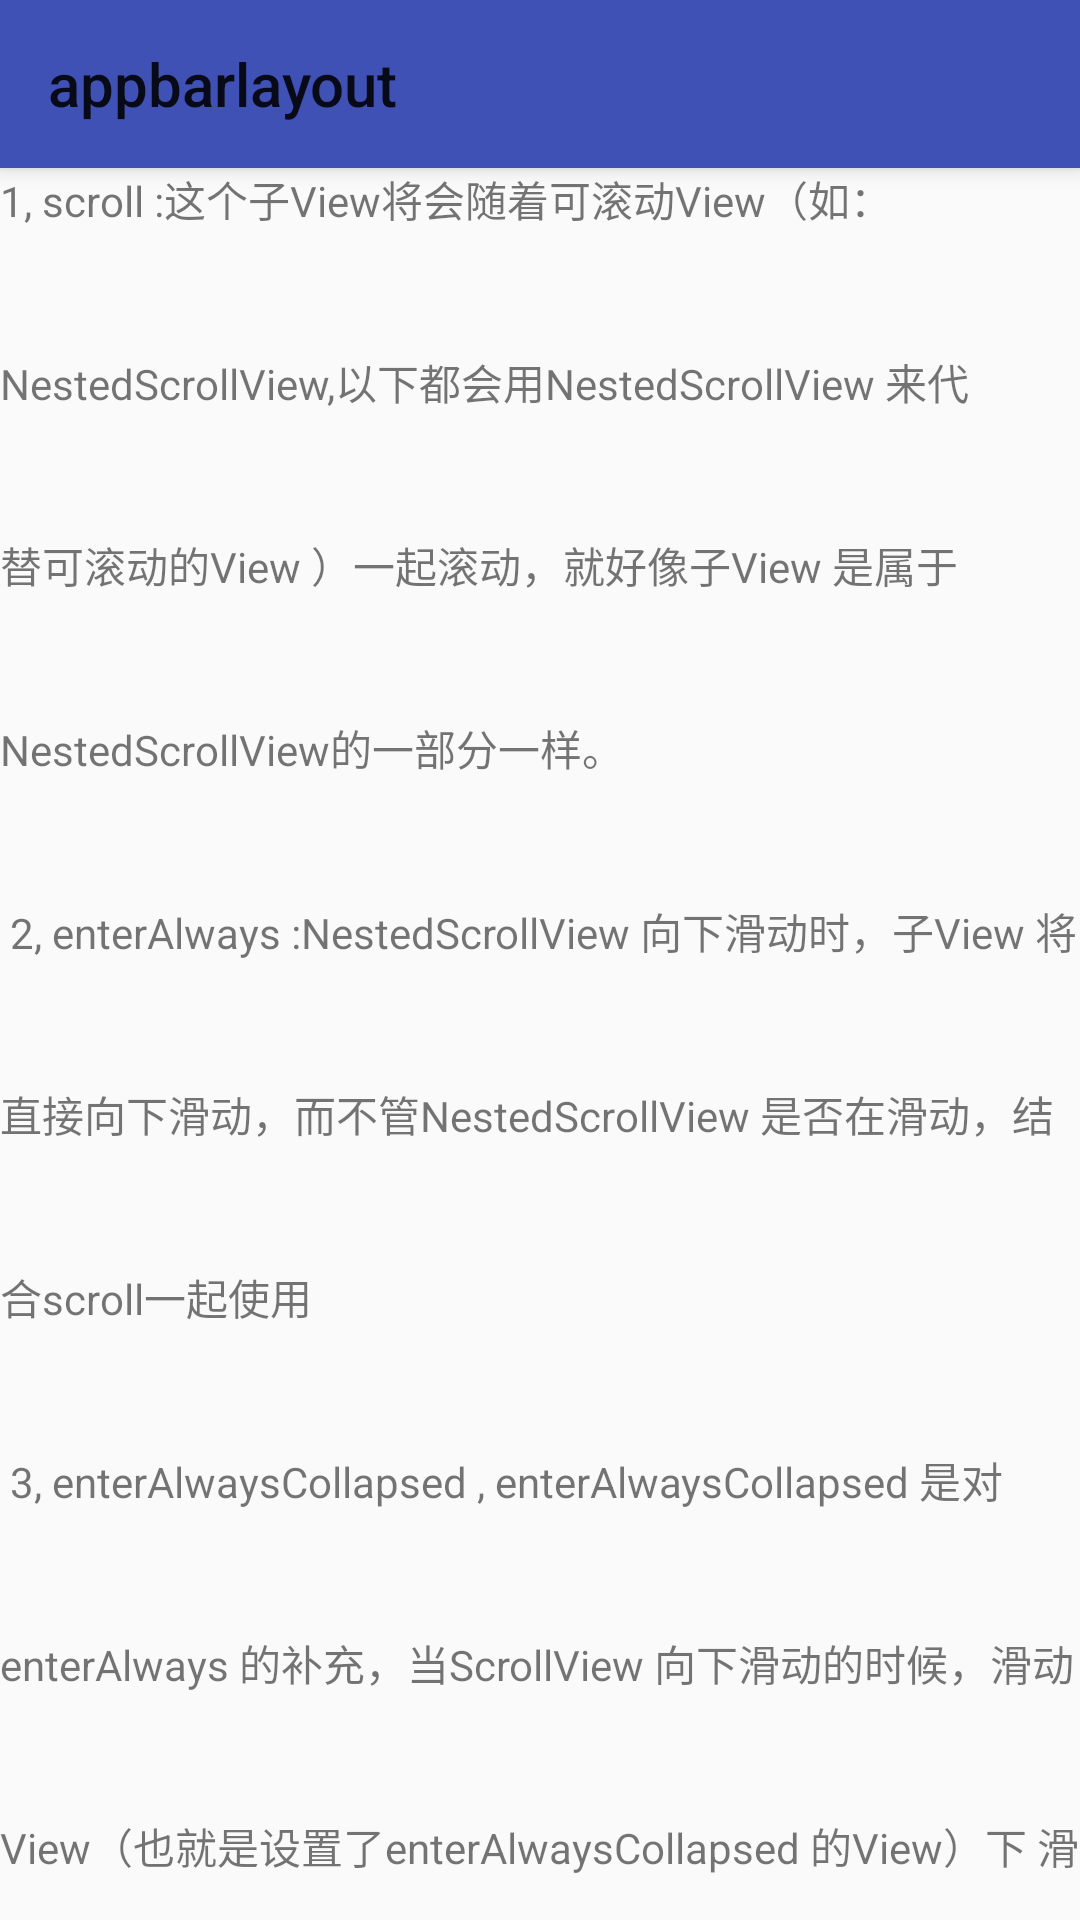

Write the Android layout XML for this screen, with the resource values it uses.
<!-- AndroidManifest.xml: application theme AppTheme -->
<!-- res/layout/activity_appbar_layout.xml -->
<?xml version="1.0" encoding="utf-8"?>
<android.support.design.widget.CoordinatorLayout
    xmlns:android="http://schemas.android.com/apk/res/android"
    xmlns:app="http://schemas.android.com/apk/res-auto"
    android:id="@+id/coordinator"
    android:layout_width="match_parent"
    android:layout_height="match_parent"
    android:fitsSystemWindows="true">

    <android.support.design.widget.AppBarLayout
        android:id="@+id/appbar"
        android:layout_width="match_parent"
        android:layout_height="wrap_content">

        <android.support.v7.widget.Toolbar
            android:id="@+id/toolbar"
            android:layout_width="match_parent"
            android:layout_height="?attr/actionBarSize"
            android:background="?attr/colorPrimary"
            app:title="appbarlayout"
            app:layout_scrollFlags="scroll" />

        
            
            
            
            
            
            

        
            
            
            
            
            
            
            
            
            

        
            
            
            
            
            
            
            
            
            

        
            
            
            
            
            
            
            
            

    </android.support.design.widget.AppBarLayout>

    <android.support.v4.widget.NestedScrollView
        android:layout_width="match_parent"
        android:layout_height="match_parent"
        app:layout_behavior="@string/appbar_scrolling_view_behavior">

        <TextView
            android:text="@string/scroll_content"
            android:lineSpacingMultiplier="3"
            android:layout_width="match_parent"
            android:layout_height="wrap_content"/>

    </android.support.v4.widget.NestedScrollView>

</android.support.design.widget.CoordinatorLayout>
<!-- resources referenced by this layout -->
<resources>
  <string name="scroll_content" formatted="false">1, scroll :这个子View将会随着可滚动View（如：NestedScrollView,以下都会用NestedScrollView 来代替可滚动的View ）一起滚动，就好像子View 是属于NestedScrollView的一部分一样。 \n 2, enterAlways :NestedScrollView 向下滑动时，子View 将直接向下滑动，而不管NestedScrollView 是否在滑动，结合scroll一起使用 \n 3, enterAlwaysCollapsed , enterAlwaysCollapsed 是对enterAlways 的补充，当ScrollView 向下滑动的时候，滑动View（也就是设置了enterAlwaysCollapsed 的View）下 滑至折叠的高度，当ScrollView 到达滑动范围的结束值的时候，滑动View剩下的部分开始滑动。这个折叠的高度是通过View的minimum height （最小高度）指定的 结合scroll|enterAlways一起使用 \n 4,exitUntilCollapsed, 当ScrollView 滑出屏幕时（也就时向上滑动时），滑动View先响应滑动事件，滑动至折叠高度，也就是通过minimum height 设置的最小高度后，就固定不动了， 再把滑动事件交给 scrollview 继续滑动，结合scroll一起使用 \n 5, snap,意思是：在滚动结束后，如果view只是部分可见，它将滑动到最近的边界。比如，如果view的底部只有25%可见，它将滚动离开屏幕，而如果底部有75%可见，它将滚动到完全显示，结合scroll一起使用</string>
  <style name="AppTheme" parent="Theme.AppCompat.Light.DarkActionBar">
          
          <item name="colorPrimary">@color/colorPrimary</item>
          <item name="colorPrimaryDark">@color/colorPrimaryDark</item>
          <item name="colorAccent">@color/colorAccent</item>
      </style>
  <color name="colorPrimary">#3F51B5</color>
  <color name="colorPrimaryDark">#000F9F</color>
  <color name="colorAccent">#FF0081</color>
</resources>
